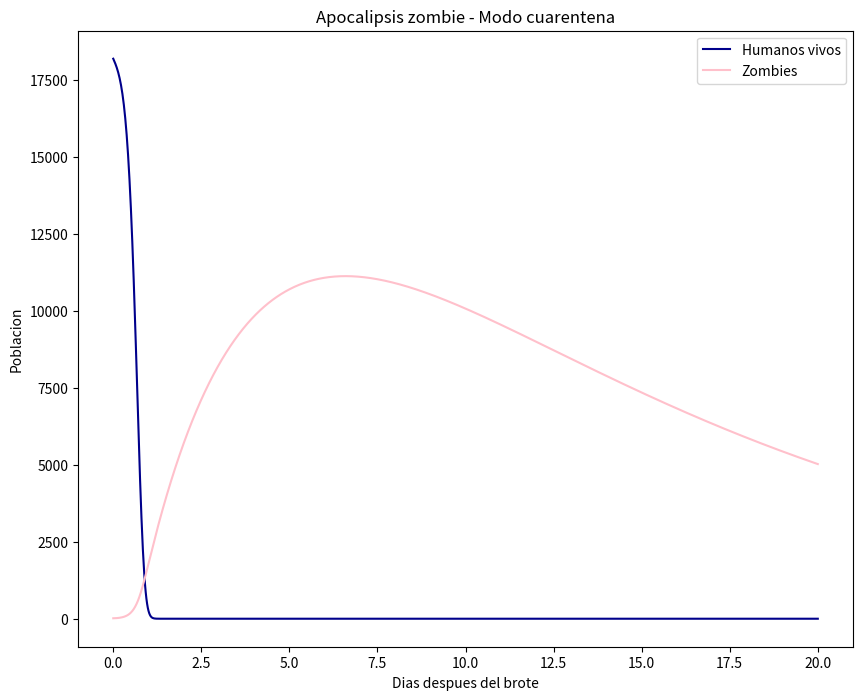

Generate this figure with matplotlib:


#Modo cuarentena
# zombie apocalypse modeling
import numpy as np
import matplotlib.pyplot as plt
from scipy.integrate import odeint
plt.ion()
plt.rcParams['figure.figsize'] = 10, 8

P = 0 # birth rate
d = 0.0001 # natural death percent (per day)
B = 0.0095 # transmission percent (per day)
G = 0.0001 # resurect percent (per day)
A = 0.0001 # destroy percent (per day)
poin = 0.3 #poblacion infectada
cuar = 0.0005 #cuarentena
poz= 0.082 #producción de zombies
dead= 0.015 #muertes

# solve the system dy/dt = f(y, t)
def f(y, t):
    Si = y[0]
    Ii = y[1]
    Zi = y[2]
    Ri = y[3]
    Qi = y[4]
    # the model equations (see Munz et al. 2009)
    f0 = P - B*Si*Zi - d*Si
    f1 = B*Si*Zi - poin*Ii - d*Ii - cuar*Ii
    f2 = poin*Ii + G*Ri - A*Si*Zi - poz*Zi
    f3 = d*Si + d*Ii + A*Si*Zi - G*Ri + dead* Qi
    f4 = cuar*Ii + poz*Zi - dead*Qi
    return [f0, f1, f2, f3, f4]

# initial conditions
S0 = 18200. # initial population
I0 = 150
Z0 = 15 # initial zombie population
Q0 = 130
R0 = 0 # 1% of initial pop is dead
y0 = [S0, I0, Z0, R0, Q0]
t = np.linspace(0, 20, 1000) # time grid

# solve the DEs
soln = odeint(f, y0, t)
S = soln[:, 0]
I = soln[:, 1]
Z = soln[:, 2]
R = soln[:, 3]
Q = soln[:, 4]

# plot results
plt.figure()
plt.plot(t, S,"Darkblue", label='Humanos vivos')
plt.plot(t, Z,"pink", label='Zombies')
plt.xlabel('Dias despues del brote')
plt.ylabel('Poblacion')
plt.title('Apocalipsis zombie - Modo cuarentena')
plt.legend(loc=0)